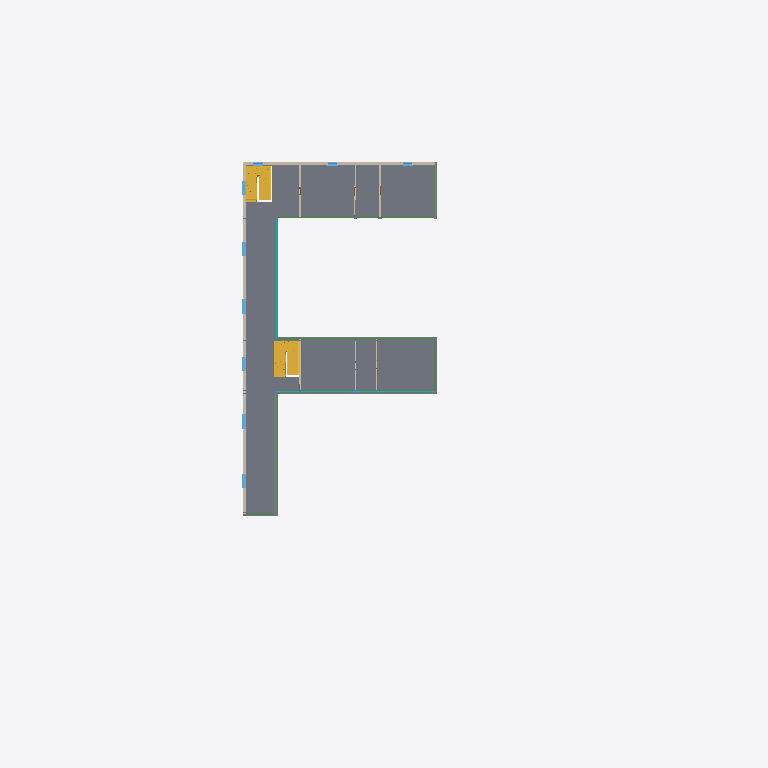
Plan cut of the same IFC building model at storey 'Level 2' (level 9.00 m, cut at 10.40 m), seen from above with north up, elements coloured by IFC class (only those large enough to see are counted): 12 beams (green), 9 windows (light blue), 8 walls (beige), 4 curtain walls (teal), 2 stairs (yellow), 1 slab (grey). Cut surfaces are drawn darker.
Extent 67.0 m × 61.0 m × 24.5 m (x, y, z). Storeys (6): Level 0 at 0.00 m; Level 1 at 4.50 m; Level 2 at 9.00 m; Level 3 at 13.50 m; Level 4 at 18.00 m; Level 5 at 22.50 m. Elements (348): 112 IfcColumn, 80 IfcBeam, 48 IfcWall, 48 IfcWindow, 25 IfcDoor, 24 IfcCurtainWall, 5 IfcSlab, 4 IfcStair, 2 IfcRoof.

HEADER;
FILE_DESCRIPTION(('Redacted'),'2;1');
FILE_NAME('21','2025-06-13T00:14:05+01:00',('User_21'),('Organization_21'),'Redacted','Redacted','Authorized_21');
FILE_SCHEMA(('IFC4'));
ENDSEC;
DATA;
#97=IFCPROJECT('0GpCSIl0bCivN2rfZuEj9G',#20,'Project_21','Redacted','AnonymizedSubmission','Anonymous Project 21','Project Status',(#92),#89);
#125=IFCSITE('0GpCSIl0bCivN2rfZuEj9I',#20,'Default',$,$,#124,$,$,.ELEMENT.,(51,30,23,112487),(0,-7,-37,-956022),0.0,$,$);
#99=IFCBUILDING('0GpCSIl0bCivN2rfZuEj9H',#20,'Building_21',$,$,#16,$,'Building_21',.ELEMENT.,$,$,#98);
#102=IFCBUILDINGSTOREY('3Zu5Bv0LOHrPC10026FoQQ',#20,'Level 0',$,'Level:Circle Head - Project Datum',#101,$,'Level 0',.ELEMENT.,0.0);
#106=IFCBUILDINGSTOREY('15Z0v90RiHrPC20026FoKR',#20,'Level 1',$,'Level:Circle Head - Project Datum',#105,$,'Level 1',.ELEMENT.,4.5);
#110=IFCBUILDINGSTOREY('0MIHOqvV14u9XfBJfeoFwW',#20,'Level 2',$,'Level:Circle Head - Project Datum',#109,$,'Level 2',.ELEMENT.,9.0);
#114=IFCBUILDINGSTOREY('0MIHOqvV14u9XfBJfeoF_t',#20,'Level 3',$,'Level:Circle Head - Project Datum',#113,$,'Level 3',.ELEMENT.,13.5);
#118=IFCBUILDINGSTOREY('0MIHOqvV14u9XfBJfeoFm7',#20,'Level 4',$,'Level:Circle Head - Project Datum',#117,$,'Level 4',.ELEMENT.,18.0);
#122=IFCBUILDINGSTOREY('0MIHOqvV14u9XfBJfeoFi6',#20,'Level 5',$,'Level:Circle Head - Project Datum',#121,$,'Level 5',.ELEMENT.,22.5);
#41176=IFCSLAB('0gqNnCj099gPNrQ0Y_BDq_',#20,'Floor:Floor-Grnd-Susp_65Scr-80Ins-100Blk-75PC 3:357936',$,'Floor:Floor-Grnd-Susp_65Scr-80Ins-100Blk-75PC 3',#41129,#41164,'357936',.FLOOR.);
#36196=IFCSTAIR('2wnyLLk7TBpfYWQ3DK7LbS',#20,'Assembled Stair:Stair:347998:2',$,'Assembled Stair:Private',#35963,$,'347998',.NOTDEFINED.);
#41948=IFCWALL('0gqNnCj099gPNrQ0Y_BDrM',#20,'Basic Wall:Wall-Ext_102Bwk-75Ins-100LBlk-12P:357976',$,'Basic Wall:Wall-Ext_102Bwk-75Ins-100LBlk-12P',#41936,#41947,'357976',.NOTDEFINED.);
#41264=IFCWALL('0gqNnCj099gPNrQ0Y_BDrR',#20,'Basic Wall:Wall-Ext_102Bwk-75Ins-100LBlk-12P 2:357973',$,'Basic Wall:Wall-Ext_102Bwk-75Ins-100LBlk-12P 2',#41252,#41263,'357973',.NOTDEFINED.);
#36197=IFCSTAIR('2uL1$n7RT7fQ4uTXUQoZeb',#20,'Assembled Stair:Stair:347998:3',$,'Assembled Stair:Private',#35965,$,'347998',.NOTDEFINED.);
#38432=IFCBEAM('0gqNnCj099gPNrQ0Y_BDxw',#20,'UB-Universal Beams:UB305x165x40:357876',$,'UB-Universal Beams:UB305x165x40',#38431,#38428,'357876',.BEAM.);
#42450=IFCCURTAINWALL('0gqNnCj099gPNrQ0Y_BDrL',#20,'Curtain Wall:Curtain_Wall-Exterior_Glazing:357979',$,'Curtain Wall:Curtain_Wall-Exterior_Glazing',#42449,$,'357979',.NOTDEFINED.);
#38324=IFCBEAM('0gqNnCj099gPNrQ0Y_BDx_',#20,'UB-Universal Beams:UB305x165x40:357872',$,'UB-Universal Beams:UB305x165x40',#38323,#38320,'357872',.BEAM.);
#38351=IFCBEAM('0gqNnCj099gPNrQ0Y_BDx$',#20,'UB-Universal Beams:UB305x165x40:357873',$,'UB-Universal Beams:UB305x165x40',#38350,#38347,'357873',.BEAM.);
#43326=IFCCURTAINWALL('0gqNnCj099gPNrQ0Y_BDrG',#20,'Curtain Wall:Curtain_Wall-Exterior_Glazing:357982',$,'Curtain Wall:Curtain_Wall-Exterior_Glazing',#43325,$,'357982',.NOTDEFINED.);
#42110=IFCCURTAINWALL('0gqNnCj099gPNrQ0Y_BDrK',#20,'Curtain Wall:Curtain_Wall-Exterior_Glazing:357978',$,'Curtain Wall:Curtain_Wall-Exterior_Glazing',#42109,$,'357978',.NOTDEFINED.);
#38459=IFCBEAM('0gqNnCj099gPNrQ0Y_BDxx',#20,'UB-Universal Beams:UB305x165x40:357877',$,'UB-Universal Beams:UB305x165x40',#38458,#38455,'357877',.BEAM.);
#44905=IFCWALL('0gqNnCj099gPNrQ0Y_BDs4',#20,'Basic Wall:Wall-Int_12P-100Blk-12P:358026',$,'Basic Wall:Wall-Int_12P-100Blk-12P',#44893,#44904,'358026',.NOTDEFINED.);
#44938=IFCWALL('0gqNnCj099gPNrQ0Y_BDs5',#20,'Basic Wall:Wall-Int_12P-100Blk-12P:358027',$,'Basic Wall:Wall-Int_12P-100Blk-12P',#44926,#44937,'358027',.NOTDEFINED.);
#45037=IFCWALL('0gqNnCj099gPNrQ0Y_BDsU',#20,'Basic Wall:Wall-Int_12P-100Blk-12P:358032',$,'Basic Wall:Wall-Int_12P-100Blk-12P',#45025,#45036,'358032',.NOTDEFINED.);
#38486=IFCBEAM('0gqNnCj099gPNrQ0Y_BDxu',#20,'UB-Universal Beams:UB305x165x40:357878',$,'UB-Universal Beams:UB305x165x40',#38485,#38482,'357878',.BEAM.);
#38513=IFCBEAM('0gqNnCj099gPNrQ0Y_BDxv',#20,'UB-Universal Beams:UB305x165x40:357879',$,'UB-Universal Beams:UB305x165x40',#38512,#38509,'357879',.BEAM.);
#38378=IFCBEAM('0gqNnCj099gPNrQ0Y_BDxy',#20,'UB-Universal Beams:UB305x165x40:357874',$,'UB-Universal Beams:UB305x165x40',#38377,#38374,'357874',.BEAM.);
#38540=IFCBEAM('0gqNnCj099gPNrQ0Y_BDxs',#20,'UB-Universal Beams:UB305x165x40:357880',$,'UB-Universal Beams:UB305x165x40',#38539,#38536,'357880',.BEAM.);
#47144=IFCWINDOW('0gqNnCj099gPNrQ0Y_BDsj',#20,'Windows_Sgl_Plain:1360x1210mm:358051',$,'Windows_Sgl_Plain:1360x1210mm',#91827,#47140,'358051',1.21,1.36,.WINDOW.,.NOTDEFINED.,$);
#47239=IFCWINDOW('0gqNnCj099gPNrQ0Y_BDsx',#20,'Windows_Sgl_Plain:1360x1210mm:358069',$,'Windows_Sgl_Plain:1360x1210mm',#91907,#47235,'358069',1.21,1.36,.WINDOW.,.NOTDEFINED.,$);
#38594=IFCBEAM('0gqNnCj099gPNrQ0Y_BDxq',#20,'UB-Universal Beams:UB305x165x40:357882',$,'UB-Universal Beams:UB305x165x40',#38593,#38590,'357882',.BEAM.);
#47125=IFCWINDOW('0gqNnCj099gPNrQ0Y_BDsi',#20,'Windows_Sgl_Plain:1360x1210mm:358050',$,'Windows_Sgl_Plain:1360x1210mm',#91807,#47121,'358050',1.21,1.36,.WINDOW.,.NOTDEFINED.,$);
#47163=IFCWINDOW('0gqNnCj099gPNrQ0Y_BDsg',#20,'Windows_Sgl_Plain:1360x1210mm:358052',$,'Windows_Sgl_Plain:1360x1210mm',#91847,#47159,'358052',1.21,1.36,.WINDOW.,.NOTDEFINED.,$);
#47201=IFCWINDOW('0gqNnCj099gPNrQ0Y_BDs$',#20,'Windows_Sgl_Plain:1360x1210mm:358065',$,'Windows_Sgl_Plain:1360x1210mm',#91867,#47197,'358065',1.21,1.36,.WINDOW.,.NOTDEFINED.,$);
#47220=IFCWINDOW('0gqNnCj099gPNrQ0Y_BDsy',#20,'Windows_Sgl_Plain:1360x1210mm:358066',$,'Windows_Sgl_Plain:1360x1210mm',#91887,#47216,'358066',1.21,1.36,.WINDOW.,.NOTDEFINED.,$);
#38405=IFCBEAM('0gqNnCj099gPNrQ0Y_BDxz',#20,'UB-Universal Beams:UB305x165x40:357875',$,'UB-Universal Beams:UB305x165x40',#38404,#38401,'357875',.BEAM.);
#38567=IFCBEAM('0gqNnCj099gPNrQ0Y_BDxt',#20,'UB-Universal Beams:UB305x165x40:357881',$,'UB-Universal Beams:UB305x165x40',#38566,#38563,'357881',.BEAM.);
#41286=IFCCURTAINWALL('0gqNnCj099gPNrQ0Y_BDrO',#20,'Curtain Wall:Curtain_Wall-Exterior_Glazing:357974',$,'Curtain Wall:Curtain_Wall-Exterior_Glazing',#41285,$,'357974',.NOTDEFINED.);
#38297=IFCBEAM('0gqNnCj099gPNrQ0Y_BDxX',#20,'UB-Universal Beams:UB305x165x40:357871',$,'UB-Universal Beams:UB305x165x40',#38296,#38293,'357871',.BEAM.);
#45220=IFCWALL('0gqNnCj099gPNrQ0Y_BDsP',#20,'Basic Wall:Wall-Int_12P-100Blk-12P:358039',$,'Basic Wall:Wall-Int_12P-100Blk-12P',#45205,#45219,'358039',.NOTDEFINED.);
#44971=IFCWALL('0gqNnCj099gPNrQ0Y_BDs0',#20,'Basic Wall:Wall-Int_12P-100Blk-12P:358030',$,'Basic Wall:Wall-Int_12P-100Blk-12P',#44959,#44970,'358030',.NOTDEFINED.);
#45004=IFCWALL('0gqNnCj099gPNrQ0Y_BDs1',#20,'Basic Wall:Wall-Int_12P-100Blk-12P:358031',$,'Basic Wall:Wall-Int_12P-100Blk-12P',#44992,#45003,'358031',.NOTDEFINED.);
#56050=IFCWINDOW('0zrmRIfa112AJw940XQUgS',#20,'Windows_Sgl_Plain:910x910mm:382145',$,'Windows_Sgl_Plain:910x910mm',#91787,#56046,'382145',0.910000000000001,0.910000000000001,.WINDOW.,.NOTDEFINED.,$);
#47182=IFCWINDOW('0gqNnCj099gPNrQ0Y_BDsW',#20,'Windows_Sgl_Plain:910x910mm:358062',$,'Windows_Sgl_Plain:910x910mm',#91747,#47178,'358062',0.910000000000001,0.910000000000001,.WINDOW.,.NOTDEFINED.,$);
#47258=IFCWINDOW('0gqNnCj099gPNrQ0Y_BDsu',#20,'Windows_Sgl_Plain:910x910mm:358070',$,'Windows_Sgl_Plain:910x910mm',#91767,#47254,'358070',0.910000000000001,0.910000000000001,.WINDOW.,.NOTDEFINED.,$);
ENDSEC;
